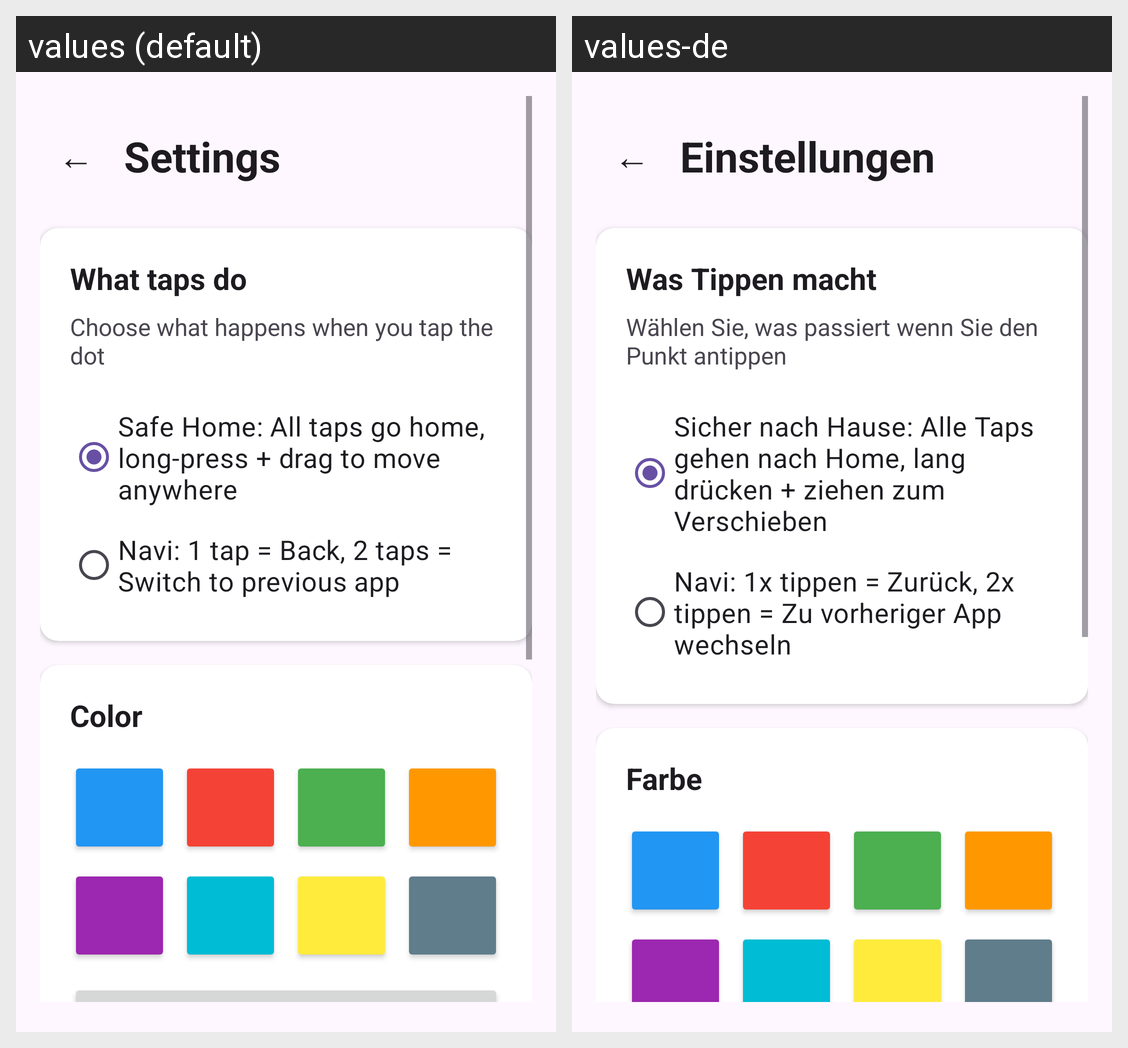

Translations of the strings shown on this Android screen, per locale in the grid:
Android screen res/layout/activity_settings.xml rendered under 2 locales, left to right: values (default), values-de. Device: Nexus 5 (rendered at 1080×1920; each locale shown at half size, 540×960, under a caption strip naming it); theme Theme.Material3.DayNight.
Strings drawn on this screen, with the default value and each locale's value (text and hints the layout hard-codes, and strings that could not be matched under every locale, appear in the picture but are not listed):

settings_title
  values: Settings
  values-de: Einstellungen

tap_behavior
  values: What taps do
  values-de: Was Tippen macht

tap_behavior_desc
  values: Choose what happens when you tap the dot
  values-de: Wählen Sie, was passiert wenn Sie den Punkt antippen

tap_behavior_safe_home
  values: Safe Home: All taps go home, long-press + drag to move anywhere
  values-de: Sicher nach Hause: Alle Taps gehen nach Home, lang drücken + ziehen zum Verschieben

tap_behavior_back
  values: Navi: 1 tap = Back, 2 taps = Switch to previous app
  values-de: Navi: 1x tippen = Zurück, 2x tippen = Zu vorheriger App wechseln

color
  values: Color
  values-de: Farbe
